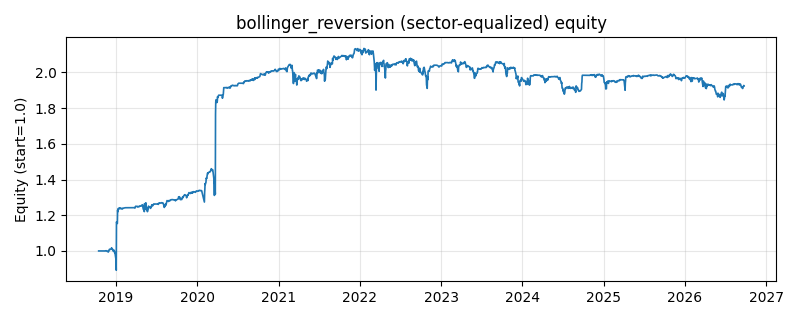

The data file committed next to this chart (first rows):
date, equity
2018-10-16, 1.0
2018-10-17, 1.0
2018-10-18, 1.0
2018-10-19, 1.0
2018-10-22, 1.0
2018-10-23, 1.0
2018-10-24, 1.0
2018-10-25, 1.0
2018-10-26, 1.0
2018-10-29, 1.0
2018-10-30, 1.0
2018-10-31, 1.0
2018-11-01, 1.0
2018-11-02, 1.0
2018-11-05, 1.0
2018-11-06, 1.0
2018-11-07, 1.0
2018-11-08, 1.0
2018-11-09, 1.0
2018-11-12, 1
2018-11-13, 0.9999
2018-11-14, 0.9993
2018-11-15, 1
2018-11-16, 1.001
2018-11-19, 1.001
2018-11-20, 1
2018-11-21, 0.9995
2018-11-22, 0.999
2018-11-23, 0.9978
2018-11-26, 0.998
2018-11-27, 0.9957
2018-11-28, 0.9986
2018-11-29, 0.9957
2018-11-30, 0.9977
2018-12-03, 1.009
2018-12-04, 1.01
2018-12-05, 1.009
2018-12-06, 1.009
2018-12-07, 1.009
2018-12-10, 1.008
2018-12-11, 1.01
2018-12-12, 1.011
2018-12-13, 1.018
2018-12-14, 1.014
2018-12-17, 1.01
2018-12-18, 1.009
2018-12-19, 1.004
2018-12-20, 1.002
2018-12-21, 0.9978
2018-12-24, 1.004
2018-12-25, 1.002
2018-12-26, 0.9955
2018-12-27, 0.989
2018-12-28, 0.9915
2019-01-02, 0.9493
2019-01-03, 0.8923
2019-01-04, 1.162
2019-01-07, 1.154
2019-01-08, 1.154
2019-01-09, 1.228
... 1,870 more rows
